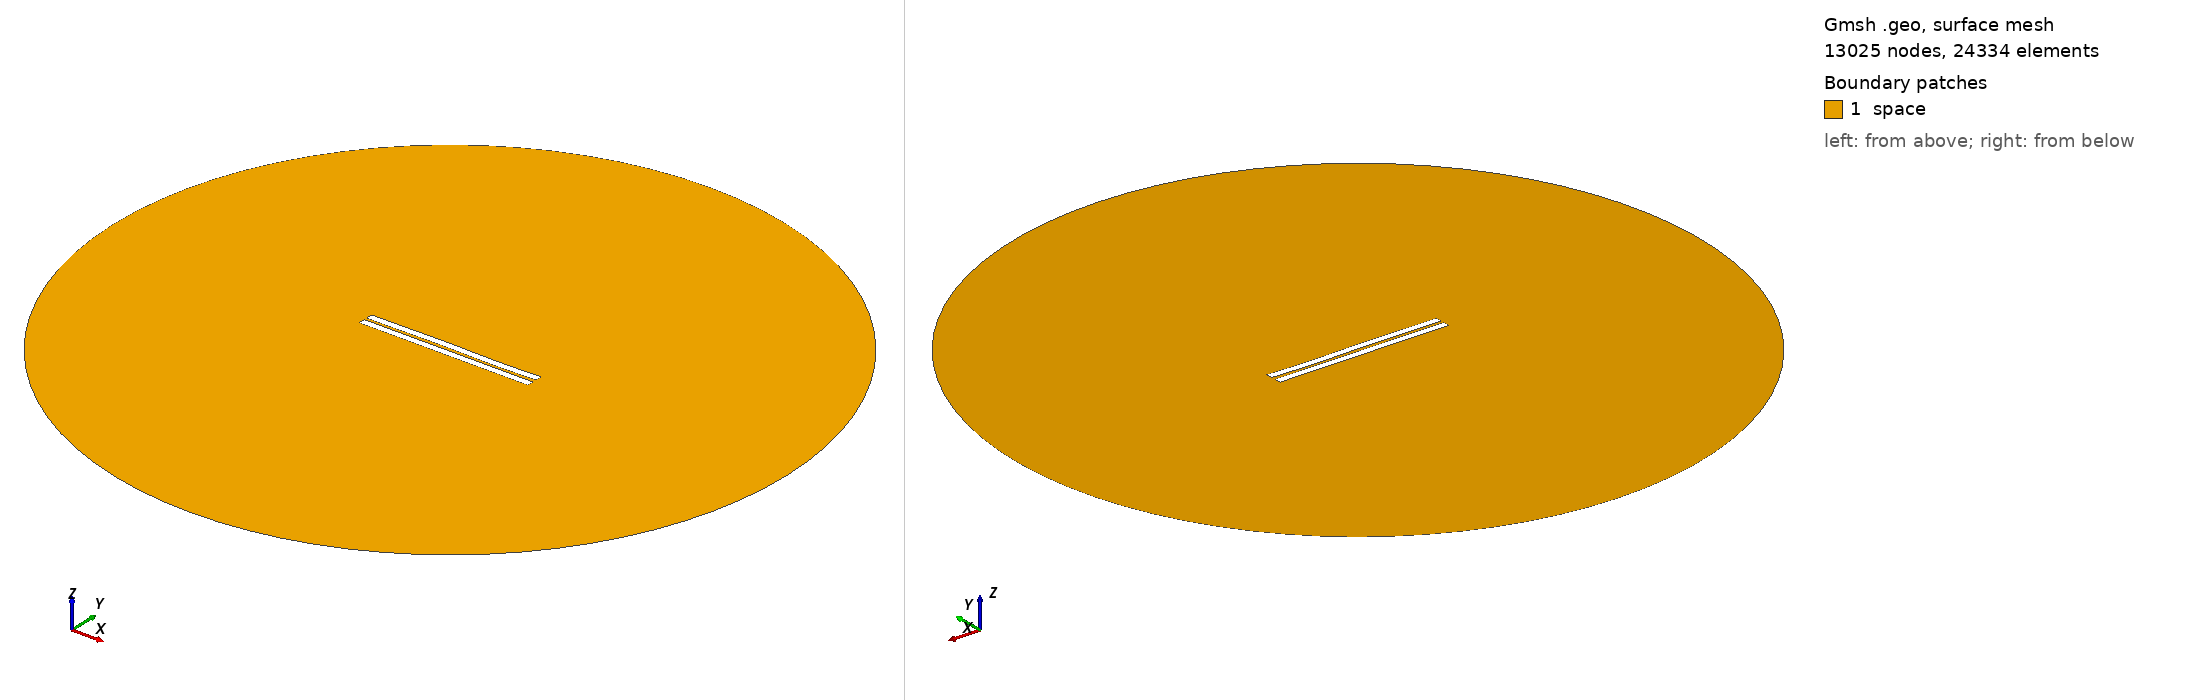

Gmsh geometry script, surface-meshed: 13025 nodes, 24334 surface elements. Boundary patches (legend numbers): 1 space. Left view from above one corner, right view from below the opposite corner. Legend entries are the model's physical surfaces. The drawing asked Gmsh for element sizes between 1% and 20% of the model's largest extent; the script's own settings can give other sizes.

=== 597.geo (drawn) ===
//---------------------------------------
// Geometry kernel
//---------------------------------------

SetFactory("OpenCASCADE");



//---------------------------------------
// Parameters of the geometry
//---------------------------------------

// Overetch of the upper plate
overetch = 0.0;

// Distance between the plates
distance = 1.5;

// Discretization over the x axis (for the deformation)
nx = 50; 

// Length of the plate
L = 100 - overetch; 

// Number of modes
n = 4; 

// 1st mode coefficient
coeff(1) = 0.15;
beta(1) = 0.596864 * 3.1415926535 / L;

// 2nd mode coefficient
coeff(2) = 0.07499999999999998;
beta(2) = 1.49418 * 3.1415926535 / L;

// 3rd mode coefficient
coeff(3) = 0.15;
beta(3) = 2.50025 * 3.1415926535 / L;

// 4th mode coefficient
coeff(4) = -0.075;
beta(4) = 3.49999 * 3.1415926535 / L;



//---------------------------------------
// Upper plate (deformed rectangle)
//---------------------------------------

// Coordiantes of the upper plate
xmin = -50;
xmax = 50 - overetch;

// Height of the upper plate
yheight = 4 - 2 * overetch;

// Indexes of the points
UpperID[] = {};
LowerID[] = {};
LeftID[] = {};
RightID[] = {};

// Point index
p = 1;

// Horizontal edges
For i In {1:nx}
    x = xmin + (i-1)*(xmax - xmin)/(nx-1);

    y_bottom = distance / 2 + overetch;
    For j In {1:n}
        C = (Cosh(beta(j)*L) + Cos(beta(j)*L)) / (Sinh(beta(j)*L) + Sin(beta(j)*L));
        y_bottom  = y_bottom + coeff(j) * (Cosh(beta(j)*(x+50)) - Cos(beta(j)*(x+50)) - C * (Sinh(beta(j)*(x+50)) - Sin(beta(j)*(x+50))));
    EndFor

    y_top = y_bottom + yheight;

    Point(p) = {x, y_top, 0, 1.0};
    UpperID[i] = p;
    p = p + 1;

    Point(p) = {x, y_bottom, 0, 1.0};
    LowerID[i] = p;
    p = p + 1;
EndFor

// Create point lists
UpperPts[] = {}; LowerPts[] = {};
For i In {1:nx}
  UpperPts[] += {UpperID[i]};
  LowerPts[] += {LowerID[i]};
EndFor

// Build splines
Spline(1) = {UpperPts[]};
Spline(2) = {LowerPts[]};
Line(3) = {LowerPts[nx-1], UpperPts[nx-1]};
Line(4) = {LowerPts[0], UpperPts[0]};

// Build the plane surface
Curve Loop(1) = {2, 3, -1, -4};
Plane Surface(1) = {1};



//---------------------------------------
// Lower plate (rectangle)
//---------------------------------------

// Vertices
Point(1001) = {-50, -1, 0, 1.0};
Point(1002) = { 50, -1, 0, 1.0};
Point(1003) = { 50,  -5, 0, 1.0};
Point(1004) = {-50,  -5, 0, 1.0};

// Edges
Line(5) = {1001, 1002};
Line(6) = {1002, 1003};
Line(7) = {1003, 1004};
Line(8) = {1004, 1001};

// Plane surface
Line Loop(2) = {5, 6, 7, 8};
Plane Surface(2) = {2}; 



//---------------------------------------
// Outer (fictious) boundary
//---------------------------------------

// Points
Point(1005) = {0, 0, 0};       // Center
Point(1006) = {200, 0, 0};     // Start point
Point(1007) = {0, 200, 0};     // 90 degrees
Point(1008) = {-200, 0, 0};    // 180 degrees
Point(1009) = {0, -200, 0};    // 270 degrees

// Circle arcs (each needs start, center, end)
Circle(9) = {1006, 1005, 1007};
Circle(10) = {1007, 1005, 1008};
Circle(11) = {1008, 1005, 1009};
Circle(12) = {1009, 1005, 1006};

// Plane surface for the entire domain
Curve Loop(3) = {9, 10, 11, 12};
Surface(3) = {3};

// Subtract the plates from the whole domain to obtain the actual domain where we want to solve the equations
BooleanDifference{ Surface{3}; Delete; }{ Surface{1}; Surface{2}; Delete; }




//---------------------------------------
// Transfinite Lines/Curves
//---------------------------------------

// Set the number of points on the boundaries
r = 7;

// Plates
Transfinite Curve {1, 2} = 50*r Using Progression 1;
Transfinite Curve {3, 4} = 2*r Using Progression 1;
Transfinite Line {5, 7} = 50*r Using Progression 1;
Transfinite Line {6, 8} = 2*r Using Progression 1;

// Outer boundary
Transfinite Line {9, 10, 11, 12} = 20 Using Progression 1;



//---------------------------------------
// Physical groups
//---------------------------------------                

// Physical curves (boundaries)
Physical Line("force_segment", 10) = {2};
Physical Line("upper_plate", 11) = {1, 3, 4};
Physical Line("lower_plate", 12) = {5, 6, 7, 8};
Physical Line("boundary", 20) = {9, 10, 11, 12};

// Physical Surfaces
Physical Surface("space", 30) = {3};



//---------------------------------------
// 6. Generate the Mesh
//---------------------------------------

// 2D mesh generation
Mesh 2;
